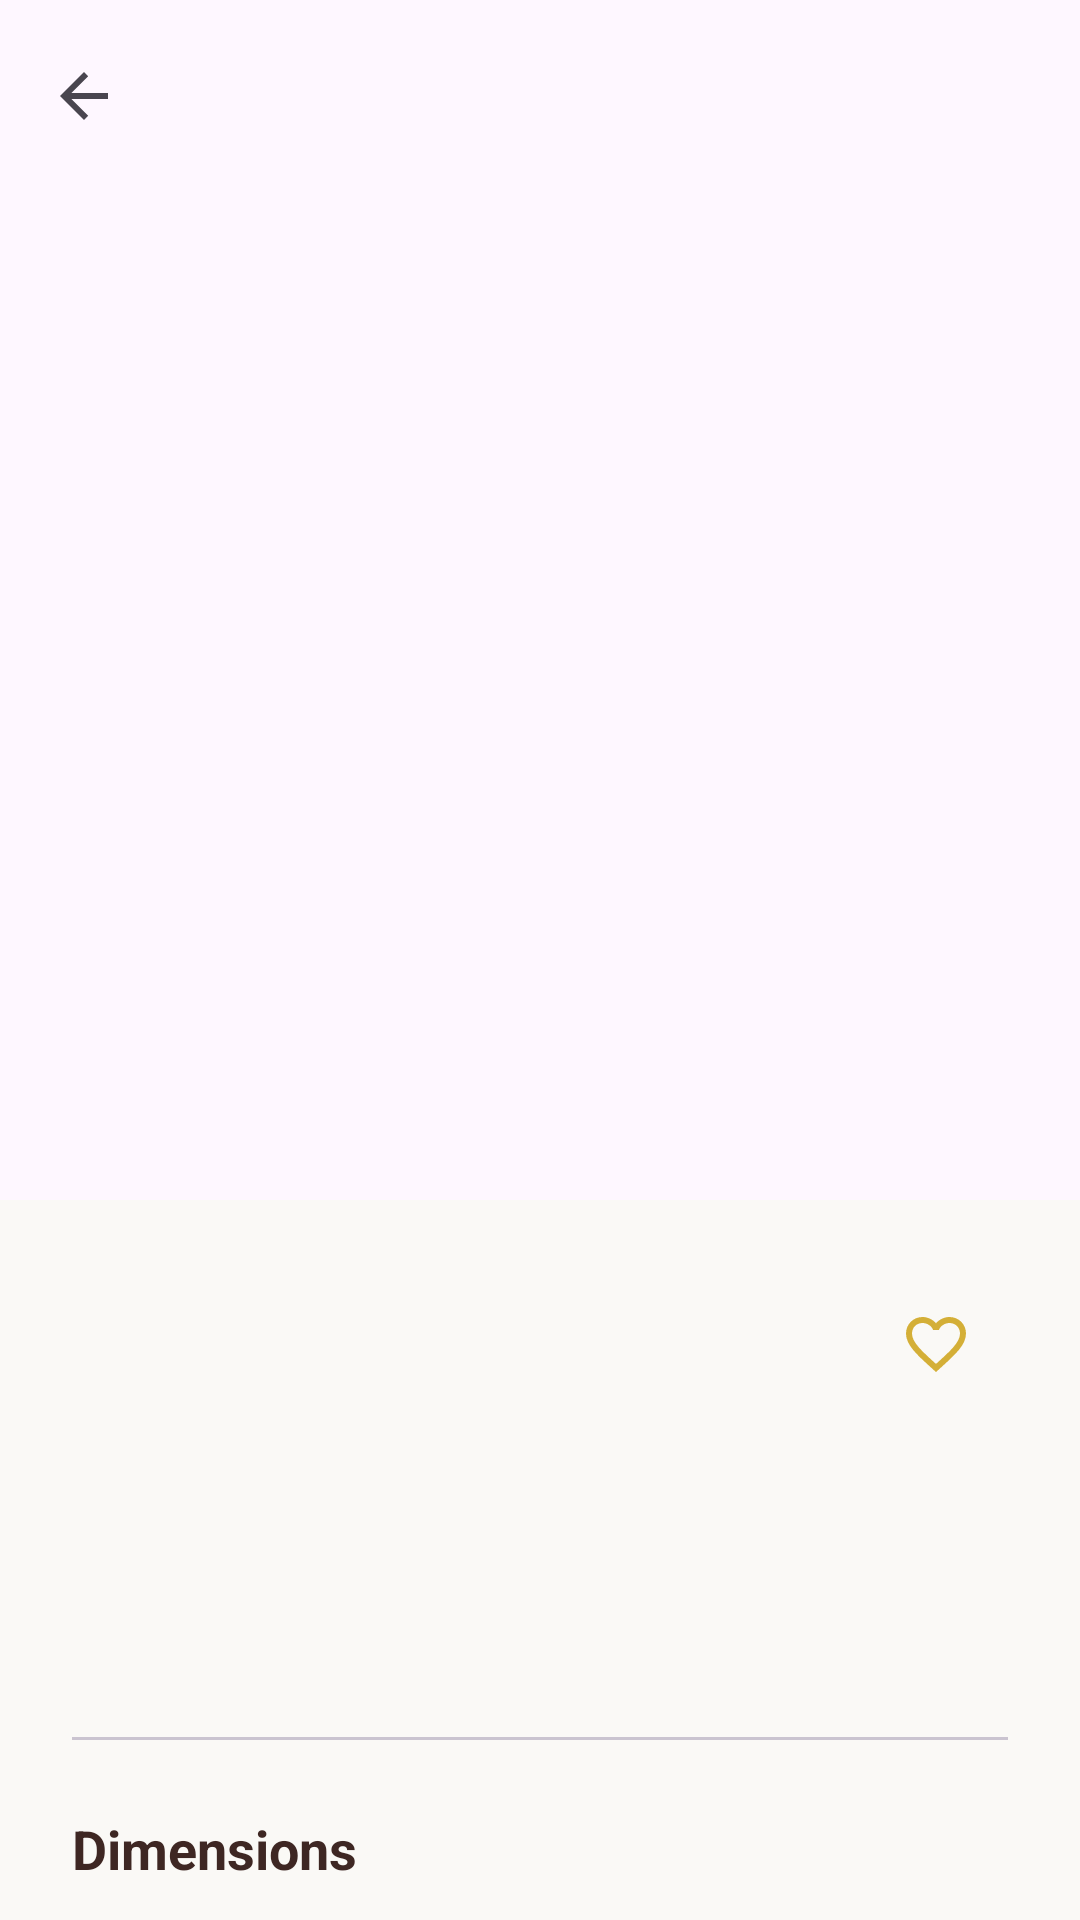

Reconstruct the res/layout file that produces this screen, plus the resources it refers to.
<!-- AndroidManifest.xml: application theme Theme.KashtaKala -->
<!-- res/layout/fragment_detail.xml -->
<?xml version="1.0" encoding="utf-8"?>

<androidx.coordinatorlayout.widget.CoordinatorLayout xmlns:android="http://schemas.android.com/apk/res/android"
    xmlns:app="http://schemas.android.com/apk/res-auto"
    android:layout_width="match_parent"
    android:layout_height="match_parent"
    android:background="@color/luxury_cream">

    <com.google.android.material.appbar.AppBarLayout
        android:id="@+id/appBar"
        android:layout_width="match_parent"
        android:layout_height="400dp"
        android:theme="@style/ThemeOverlay.MaterialComponents.Dark.ActionBar">

        <com.google.android.material.appbar.CollapsingToolbarLayout
            android:id="@+id/collapsing_toolbar"
            android:layout_width="match_parent"
            android:layout_height="match_parent"
            app:contentScrim="@color/luxury_brown"
            app:layout_scrollFlags="scroll|exitUntilCollapsed">

            <ImageView
                android:id="@+id/ivProduct"
                android:layout_width="match_parent"
                android:layout_height="match_parent"
                android:scaleType="centerCrop"
                app:layout_collapseMode="parallax" />

            <androidx.appcompat.widget.Toolbar
                android:id="@+id/toolbar"
                android:layout_width="match_parent"
                android:layout_height="?attr/actionBarSize"
                app:layout_collapseMode="pin"
                app:navigationIcon="?attr/homeAsUpIndicator" />

        </com.google.android.material.appbar.CollapsingToolbarLayout>
    </com.google.android.material.appbar.AppBarLayout>

    <androidx.core.widget.NestedScrollView
        android:layout_width="match_parent"
        android:layout_height="match_parent"
        app:layout_behavior="@string/appbar_scrolling_view_behavior">

        <LinearLayout
            android:layout_width="match_parent"
            android:layout_height="wrap_content"
            android:orientation="vertical"
            android:padding="24dp">

            <LinearLayout
                android:layout_width="match_parent"
                android:layout_height="wrap_content"
                android:orientation="horizontal">

                <TextView
                    android:id="@+id/tvTitle"
                    android:layout_width="0dp"
                    android:layout_height="wrap_content"
                    android:layout_weight="1"
                    android:fontFamily="serif"
                    android:textColor="@color/luxury_brown"
                    android:textSize="28sp"
                    android:textStyle="bold" />

                <ImageButton
                    android:id="@+id/btnFavorite"
                    android:layout_width="48dp"
                    android:layout_height="48dp"
                    android:background="?attr/selectableItemBackgroundBorderless"
                    android:src="@drawable/ic_favorite_border"
                    app:tint="@color/primary_gold" />
            </LinearLayout>

            <TextView
                android:id="@+id/tvPrice"
                android:layout_width="wrap_content"
                android:layout_height="wrap_content"
                android:layout_marginTop="8dp"
                android:textColor="@color/primary_gold"
                android:textSize="22sp"
                android:textStyle="bold" />

            <TextView
                android:id="@+id/tvDescription"
                android:layout_width="match_parent"
                android:layout_height="wrap_content"
                android:layout_marginTop="24dp"
                android:lineSpacingExtra="4dp"
                android:textColor="@color/grey_800"
                android:textSize="16sp" />

            <com.google.android.material.divider.MaterialDivider
                android:layout_width="match_parent"
                android:layout_height="wrap_content"
                android:layout_marginVertical="24dp" />

            <TextView
                android:layout_width="wrap_content"
                android:layout_height="wrap_content"
                android:text="@string/dimensions"
                android:textColor="@color/luxury_brown"
                android:textSize="18sp"
                android:textStyle="bold" />

            <TextView
                android:id="@+id/tvDimensions"
                android:layout_width="wrap_content"
                android:layout_height="wrap_content"
                android:layout_marginTop="8dp"
                android:textColor="@color/grey_800"
                android:textSize="16sp" />

            <TextView
                android:layout_width="wrap_content"
                android:layout_height="wrap_content"
                android:layout_marginTop="24dp"
                android:text="@string/material"
                android:textColor="@color/luxury_brown"
                android:textSize="18sp"
                android:textStyle="bold" />

            <TextView
                android:id="@+id/tvMaterial"
                android:layout_width="wrap_content"
                android:layout_height="wrap_content"
                android:layout_marginTop="8dp"
                android:textColor="@color/grey_800"
                android:textSize="16sp" />

            <com.google.android.material.button.MaterialButton
                android:id="@+id/btnVisualizer"
                style="@style/Widget.Material3.Button.TonalButton"
                android:layout_width="match_parent"
                android:layout_height="56dp"
                android:layout_marginTop="32dp"
                android:text="VIEW IN YOUR ROOM (AR)"
                app:icon="@android:drawable/ic_menu_camera"
                app:cornerRadius="12dp" />

            <LinearLayout
                android:layout_width="match_parent"
                android:layout_height="wrap_content"
                android:layout_marginTop="16dp"
                android:orientation="horizontal">

                <com.google.android.material.button.MaterialButton
                    android:id="@+id/btnAddToCart"
                    style="@style/Widget.Material3.Button.OutlinedButton"
                    android:layout_width="0dp"
                    android:layout_height="56dp"
                    android:layout_weight="1"
                    android:layout_marginEnd="8dp"
                    android:text="ADD TO CART"
                    android:textStyle="bold"
                    app:cornerRadius="12dp"
                    app:strokeColor="@color/luxury_brown" />

                <com.google.android.material.button.MaterialButton
                    android:id="@+id/btnBuyNow"
                    android:layout_width="0dp"
                    android:layout_height="56dp"
                    android:layout_weight="1"
                    android:text="BUY NOW"
                    android:textStyle="bold"
                    app:cornerRadius="12dp"
                    app:backgroundTint="@color/luxury_brown" />
            </LinearLayout>

            <com.google.android.material.button.MaterialButton
                android:id="@+id/btnShare"
                style="@style/Widget.Material3.Button.OutlinedButton"
                android:layout_width="match_parent"
                android:layout_height="56dp"
                android:layout_marginTop="16dp"
                android:text="@string/share_design"
                app:cornerRadius="12dp"
                app:strokeColor="@color/luxury_brown"
                app:strokeWidth="1dp" />

            <View
                android:layout_width="match_parent"
                android:layout_height="40dp" />

        </LinearLayout>
    </androidx.core.widget.NestedScrollView>

</androidx.coordinatorlayout.widget.CoordinatorLayout>
<!-- resources referenced by this layout -->
<resources>
  <color name="grey_800">#424242</color>
  <color name="luxury_brown">#3E2723</color>
  <color name="luxury_cream">#FAF9F6</color>
  <color name="primary_gold">#D4AF37</color>
  <!-- drawable ic_favorite_border (drawable) -->
  <vector xmlns:android="http://schemas.android.com/apk/res/android"
      android:width="24dp"
      android:height="24dp"
      android:viewportWidth="24"
      android:viewportHeight="24"
      android:tint="#808080">
    <path
        android:fillColor="@android:color/white"
        android:pathData="M16.5,3c-1.74,0 -3.41,0.81 -4.5,2.09C10.91,3.81 9.24,3 7.5,3 4.42,3 2,5.42 2,8.5c0,3.78 3.4,6.86 8.55,11.54L12,21.35l1.45,-1.32C18.6,15.36 22,12.28 22,8.5 22,5.42 19.58,3 16.5,3zM12.1,18.55l-0.1,0.1 -0.1,-0.1C7.14,14.24 4,11.39 4,8.5 4,6.5 5.5,5 7.5,5c1.54,0 3.04,0.99 3.57,2.36h1.87C13.46,5.99 14.96,5 16.5,5c2,0 3.5,1.5 3.5,3.5 0,2.89 -3.14,5.74 -7.9,10.05z"/>
  </vector>
  <string name="dimensions">Dimensions</string>
  <string name="material">Material</string>
  <string name="share_design">Share Design</string>
  <style name="Theme.KashtaKala" parent="Theme.Material3.DayNight.NoActionBar">
          
          <item name="colorPrimary">@color/luxury_brown</item>
          <item name="colorOnPrimary">@color/white</item>
          <item name="colorPrimaryContainer">@color/luxury_brown</item>
          <item name="colorOnPrimaryContainer">@color/white</item>
  
          
          <item name="colorSecondary">@color/primary_gold</item>
          <item name="colorOnSecondary">@color/black</item>
  
          
          <item name="android:statusBarColor">@color/primary_dark</item>
      </style>
  <color name="white">#FFFFFFFF</color>
  <color name="black">#FF000000</color>
  <color name="primary_dark">#121212</color>
</resources>
